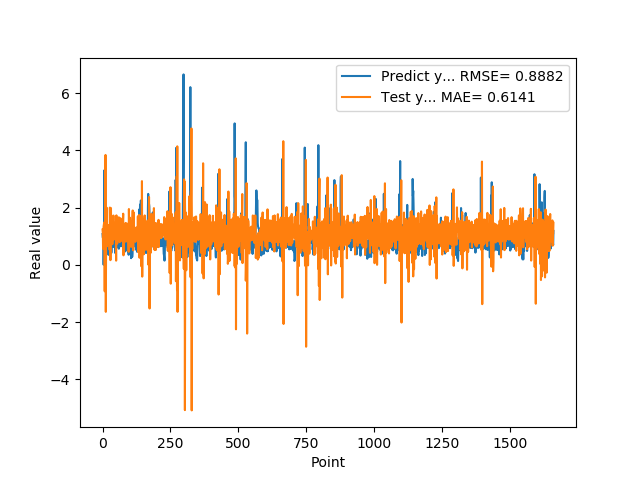

The data file committed next to this chart (first rows):
1.074290990829999792e+00, 1.230816538576966934e+00
9.521890282630000035e-01, 1.114573273751465754e+00
9.879170060160000766e-01, 5.526316747394158790e-01
1.011654973029999960e+00, 1.162327082747959928e+00
0.000000000000000000e+00, 1.349073102181480577e+00
7.643579840659999736e-01, 1.413237963591593704e+00
7.788103222849999119e-01, 1.474605820864575367e+00
3.306220054629999794e+00, 1.113178017845141365e+00
1.055441975589999970e+00, -9.255029169221926644e-01
7.543110251430000801e-01, 1.526285953004760998e+00
7.915459871289999283e-01, 1.034613948825418017e+00
1.409499049189999909e+00, 3.837790400375860500e+00
8.875439763070001042e-01, -1.643968768219421728e+00
6.401469707490000660e-01, 6.461217143336936974e-01
5.082880258560000808e-01, 1.250447674207329163e+00
8.640019893649999450e-01, 1.997458852187836031e+00
5.725920200349999822e-01, 6.482382706321642152e-01
8.469420075419999971e-01, 9.460164519222268309e-01
9.181020259860001032e-01, 1.011343575533667938e+00
7.976629734039999420e-01, 1.388565689491692456e+00
9.608020186419998776e-01, 7.920571786592699448e-01
9.555831551549999192e-01, 1.325943836027389411e+00
3.470349907879999862e-01, 1.090731479899841982e+00
9.546210169789999256e-01, 1.218304455610730086e+00
1.293938040730000072e+00, 1.373199699510575744e+00
5.251880288119999962e-01, 8.198690685104231823e-01
4.773890078070000542e-01, 5.222657478598368153e-01
1.275226235389999907e+00, 1.999388205242022210e+00
8.723750114439999814e-01, 1.351529968158931672e+00
8.355640172959999390e-01, 1.620957422445280793e-01
7.321749925609999377e-01, 1.029702910106651492e+00
7.640249729160000225e-01, 1.982009661490735652e+00
4.072830080990000323e-01, 7.694037846271322145e-01
4.752210080619999610e-01, 1.306206502366102029e+00
8.781340122220000488e-01, 1.302841416350512649e+00
7.414129972460000717e-01, 1.177335635646198808e+00
1.258002042770000051e+00, 7.199525710348281260e-01
1.069700956339999953e+00, 9.492959028420497880e-01
7.274609804150000691e-01, 1.280401539685421586e+00
7.892770171170000459e-01, 9.816383348766550831e-01
6.237750053410000550e-01, 1.721688113958218302e+00
6.914690136910000007e-01, 1.050238066998437025e+00
8.557710051540000640e-01, 8.859749229677023052e-01
7.093830108640000187e-01, 1.175116821386215982e+00
1.014547944070000041e+00, 9.707897506092537654e-01
1.115731000900000103e+00, 1.102317251040219492e+00
4.182830154900000208e-01, 1.077548577437742683e+00
1.002280950550000105e+00, 1.111206647481026044e+00
1.218860983849999968e+00, 1.478475270600358327e+00
1.143296003339999922e+00, 9.705089298790117169e-01
6.528189778330000248e-01, 1.447289677181369527e-01
6.746559739110000731e-01, 1.727609228038015310e+00
6.009536385540000802e-01, 1.505991703881600641e+00
6.694570183749999348e-01, 1.207907639186456272e+00
6.538079977039999990e-01, 7.404607942520549102e-01
7.814120054240000224e-01, 1.230598714069925492e+00
1.206303954120000022e+00, 1.073976167006601257e+00
8.469259738919999725e-01, 9.739336328843957169e-01
8.286409974099999687e-01, 9.749494356944846674e-01
6.482390165329999787e-01, 1.244165196538342011e+00
5.623700022700000023e-01, 1.659455165930284748e+00
... 1,599 more rows
